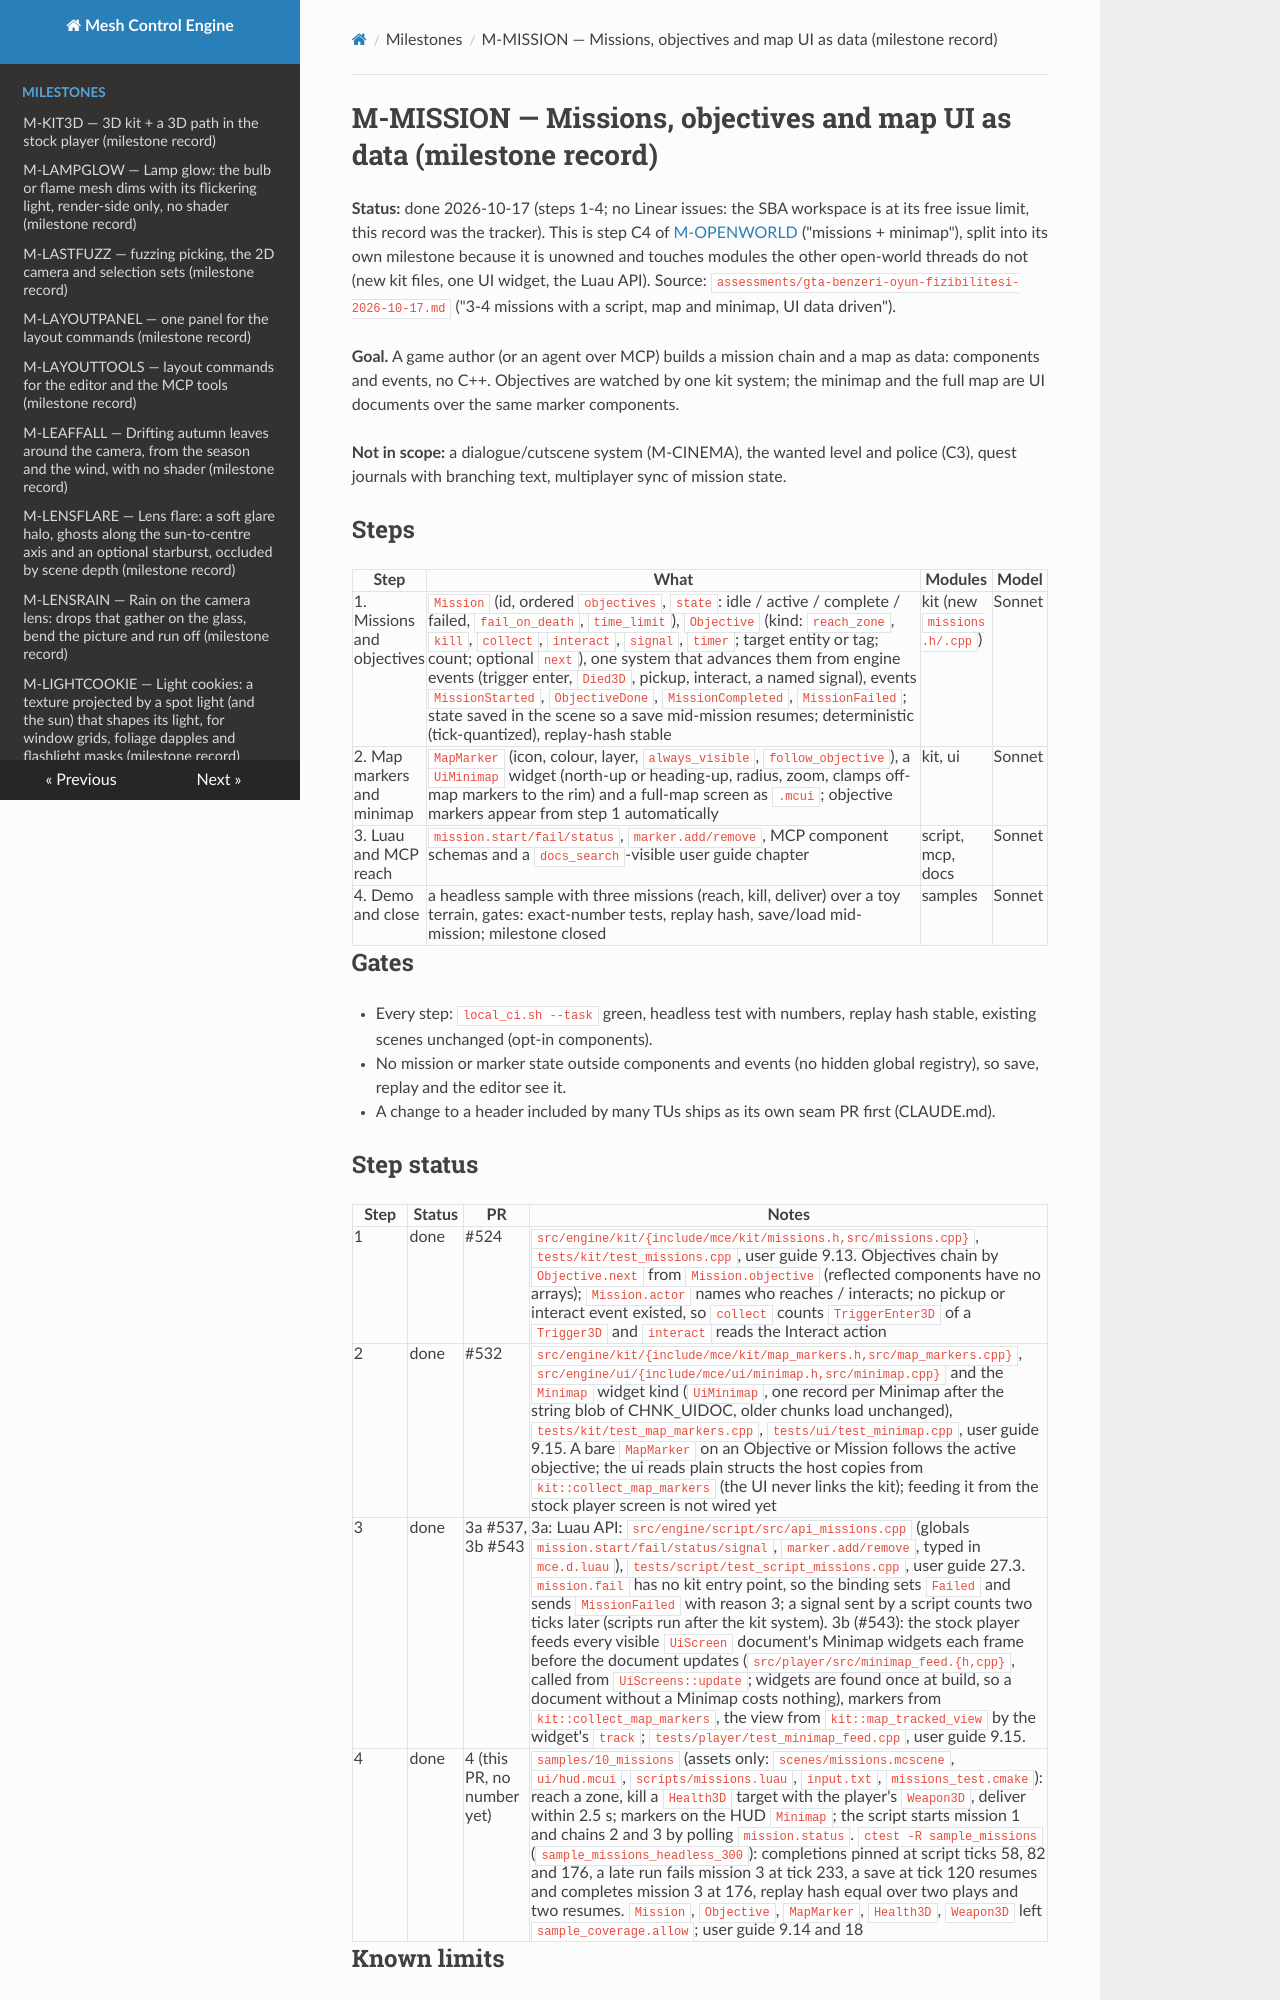

repository: sberkan09/mesh_control_engine · page: milestones/M-MISSION/index.html · generator: mkdocs

# M-MISSION — Missions, objectives and map UI as data (milestone record)

**Status:** done 2026-10-17 (steps 1-4; no Linear issues: the SBA workspace is at its free issue limit, this record was the tracker). This is step C4 of [M-OPENWORLD](M-OPENWORLD.md) ("missions + minimap"), split into its own milestone because it is unowned and touches modules the other open-world threads do not (new kit files, one UI widget, the Luau API).
Source: `assessments/gta-benzeri-oyun-fizibilitesi-2026-10-17.md` ("3-4 missions with a script, map and minimap, UI data driven").

**Goal.** A game author (or an agent over MCP) builds a mission chain and a map as data: components and events, no C++. Objectives are watched by one kit system; the minimap and the full map are UI documents over the same marker components.

**Not in scope:** a dialogue/cutscene system (M-CINEMA), the wanted level and police (C3), quest journals with branching text, multiplayer sync of mission state.

## Steps

| Step | What | Modules | Model |
|---|---|---|---|
| 1. Missions and objectives | `Mission` (id, ordered `objectives`, `state`: idle / active / complete / failed, `fail_on_death`, `time_limit`), `Objective` (kind: `reach_zone`, `kill`, `collect`, `interact`, `signal`, `timer`; target entity or tag; count; optional `next`), one system that advances them from engine events (trigger enter, `Died3D`, pickup, interact, a named signal), events `MissionStarted`, `ObjectiveDone`, `MissionCompleted`, `MissionFailed`; state saved in the scene so a save mid-mission resumes; deterministic (tick-quantized), replay-hash stable | kit (new `missions.h/.cpp`) | Sonnet |
| 2. Map markers and minimap | `MapMarker` (icon, colour, layer, `always_visible`, `follow_objective`), a `UiMinimap` widget (north-up or heading-up, radius, zoom, clamps off-map markers to the rim) and a full-map screen as `.mcui`; objective markers appear from step 1 automatically | kit, ui | Sonnet |
| 3. Luau and MCP reach | `mission.start/fail/status`, `marker.add/remove`, MCP component schemas and a `docs_search`-visible user guide chapter | script, mcp, docs | Sonnet |
| 4. Demo and close | a headless sample with three missions (reach, kill, deliver) over a toy terrain, gates: exact-number tests, replay hash, save/load mid-mission; milestone closed | samples | Sonnet |

## Gates
- Every step: `local_ci.sh --task` green, headless test with numbers, replay hash stable, existing scenes unchanged (opt-in components).
- No mission or marker state outside components and events (no hidden global registry), so save, replay and the editor see it.
- A change to a header included by many TUs ships as its own seam PR first (CLAUDE.md).
